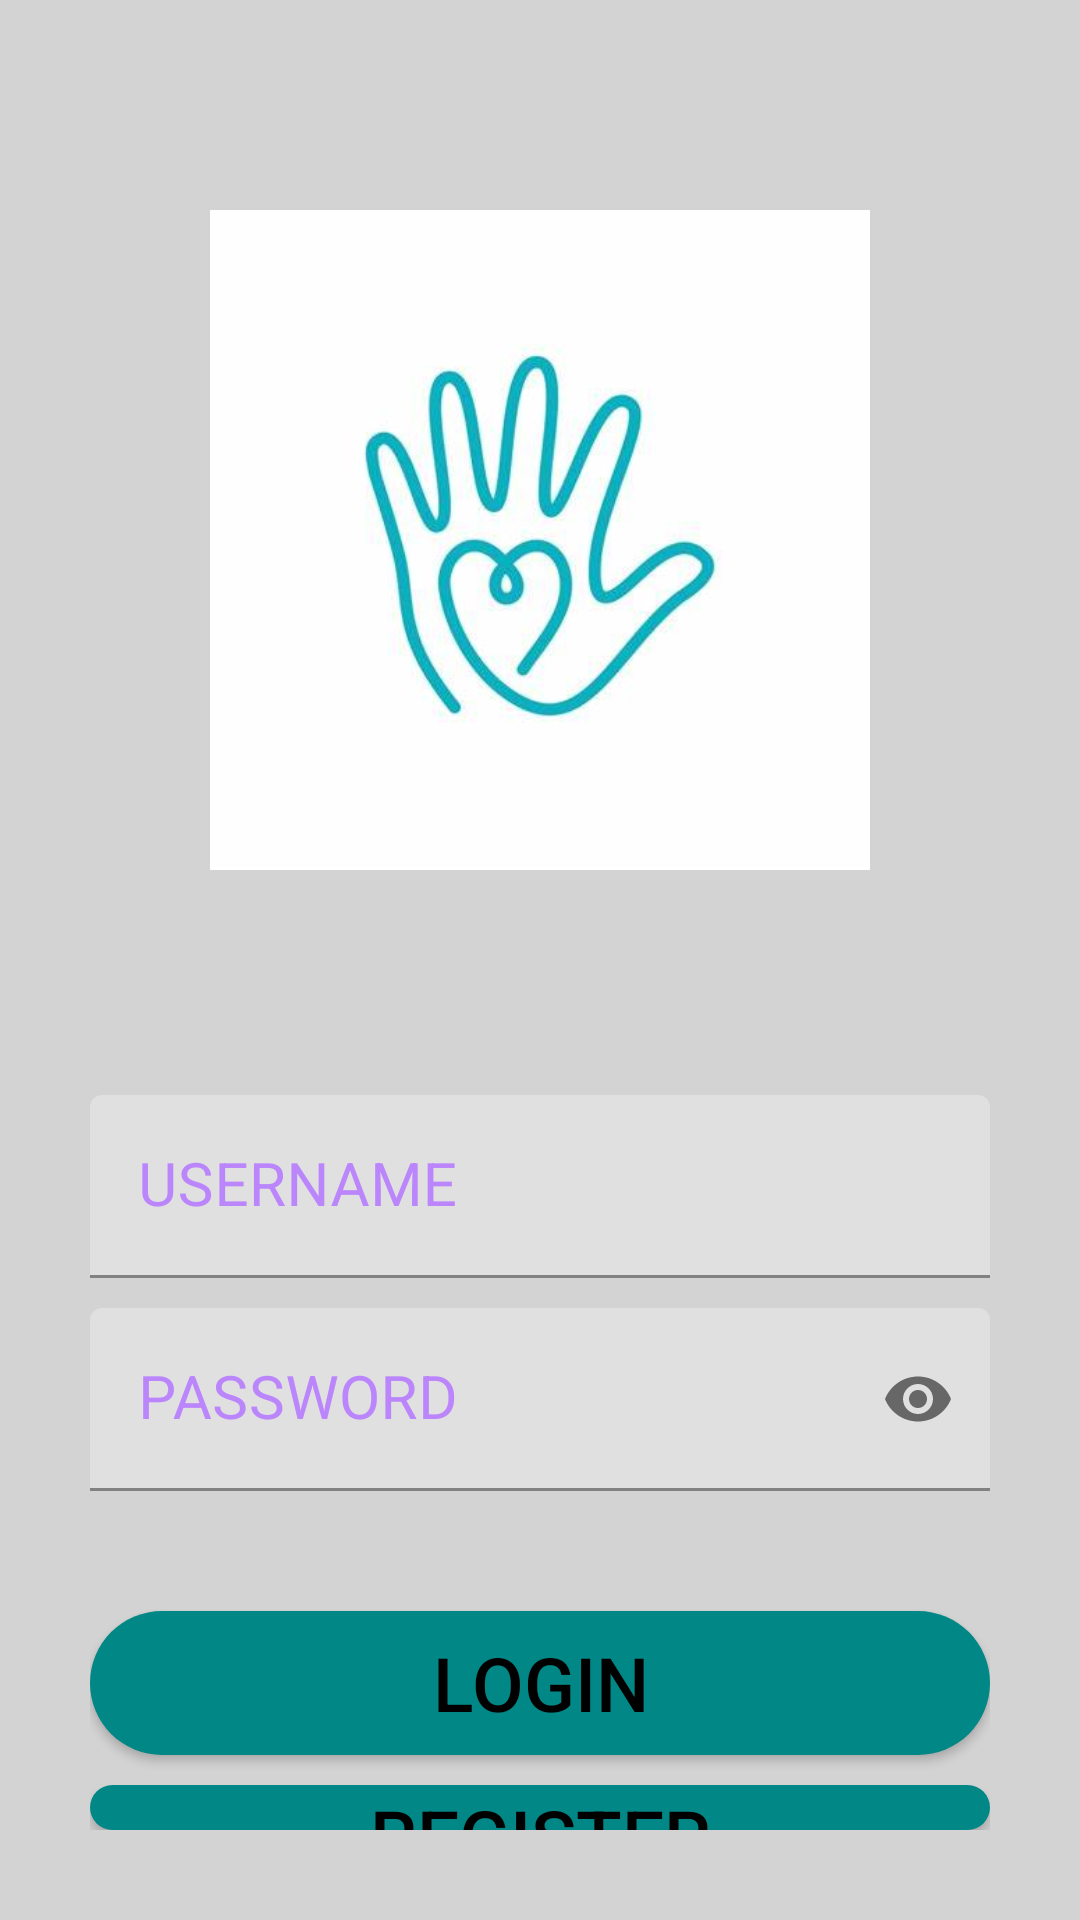

Android layout source for this screen:
<!-- AndroidManifest.xml: application theme Theme.Elders_app -->
<!-- res/layout/activity_login_form.xml -->
<?xml version="1.0" encoding="utf-8"?>
<LinearLayout xmlns:android="http://schemas.android.com/apk/res/android"
    xmlns:app="http://schemas.android.com/apk/res-auto"
    xmlns:tools="http://schemas.android.com/tools"
    android:layout_width="match_parent"
    android:layout_height="match_parent"
    android:background="@color/colorGREY"
    android:orientation="vertical"
    android:padding="30dp"
    tools:context=".login_form">

    <ImageView
        android:layout_width="match_parent"
        android:layout_height="300dp"
        android:src="@drawable/icon"
        android:padding="40dp">

    </ImageView>

    <com.google.android.material.textfield.TextInputLayout
        android:layout_width="match_parent"
        android:layout_height="wrap_content"
        android:focusable="true"
        android:focusableInTouchMode="true"
        android:layout_marginTop="35dp"
        android:textColorHint="@color/purple_200">

        <EditText
            android:layout_width="match_parent"
            android:layout_height="wrap_content"
            android:hint="USERNAME"
            android:ems="10"
            android:inputType="text"
            android:textSize="20sp"/>
    </com.google.android.material.textfield.TextInputLayout>

    <com.google.android.material.textfield.TextInputLayout
        android:layout_width="match_parent"
        android:layout_height="wrap_content"
        android:focusable="true"
        android:focusableInTouchMode="true"
        app:passwordToggleEnabled="true"
        android:layout_marginTop="10dp"
        android:textColorHint="@color/purple_200">

        <EditText
            android:layout_width="match_parent"
            android:layout_height="wrap_content"
            android:hint="PASSWORD"
            android:ems="10"
            android:inputType="textPassword"
            android:textSize="20sp" />
    </com.google.android.material.textfield.TextInputLayout>

    <Button
        android:layout_width="match_parent"
        android:layout_height="wrap_content"
        android:layout_marginTop="40dp"
        android:text="LOGIN"
        android:textSize="25dp"
        android:textColor="@color/black"
        android:background="@drawable/button_rounded">

    </Button>

    <Button
        android:layout_width="match_parent"
        android:layout_height="wrap_content"
        android:layout_marginTop="10dp"
        android:text="REGISTER"
        android:textSize="25dp"
        android:textColor="@color/black"
        android:background="@drawable/button_rounded"
        android:onClick="btn_signupForm"/>




</LinearLayout>
<!-- resources referenced by this layout -->
<resources>
  <color name="black">#FF000000</color>
  <color name="colorGREY">#D3D3D3</color>
  <color name="purple_200">#FFBB86FC</color>
  <!-- drawable button_rounded (drawable) -->
  <?xml version="1.0" encoding="utf-8"?>
  <shape xmlns:android="http://schemas.android.com/apk/res/android"
      android:shape="rectangle">
  
      <solid
          android:color="@color/teal_700">
  
      </solid>
      <corners
          android:radius="100dp">
  
      </corners>
  
  
  
  </shape>
  <!-- drawable icon: png bitmap (drawable, 13408 bytes) -->
  <style name="Theme.Elders_app" parent="Theme.MaterialComponents.DayNight.DarkActionBar">
          
          <item name="colorPrimary">@color/purple_500</item>
          <item name="colorPrimaryVariant">@color/purple_700</item>
          <item name="colorOnPrimary">@color/white</item>
          
          <item name="colorSecondary">@color/teal_200</item>
          <item name="colorSecondaryVariant">@color/teal_700</item>
          <item name="colorOnSecondary">@color/black</item>
          
          <item name="android:statusBarColor" tools:targetApi="l">?attr/colorPrimaryVariant</item>
          
      </style>
  <color name="teal_700">#FF018786</color>
  <color name="purple_500">#FF6200EE</color>
  <color name="purple_700">#FF3700B3</color>
  <color name="white">#FFFFFFFF</color>
  <color name="teal_200">#FF03DAC5</color>
</resources>
